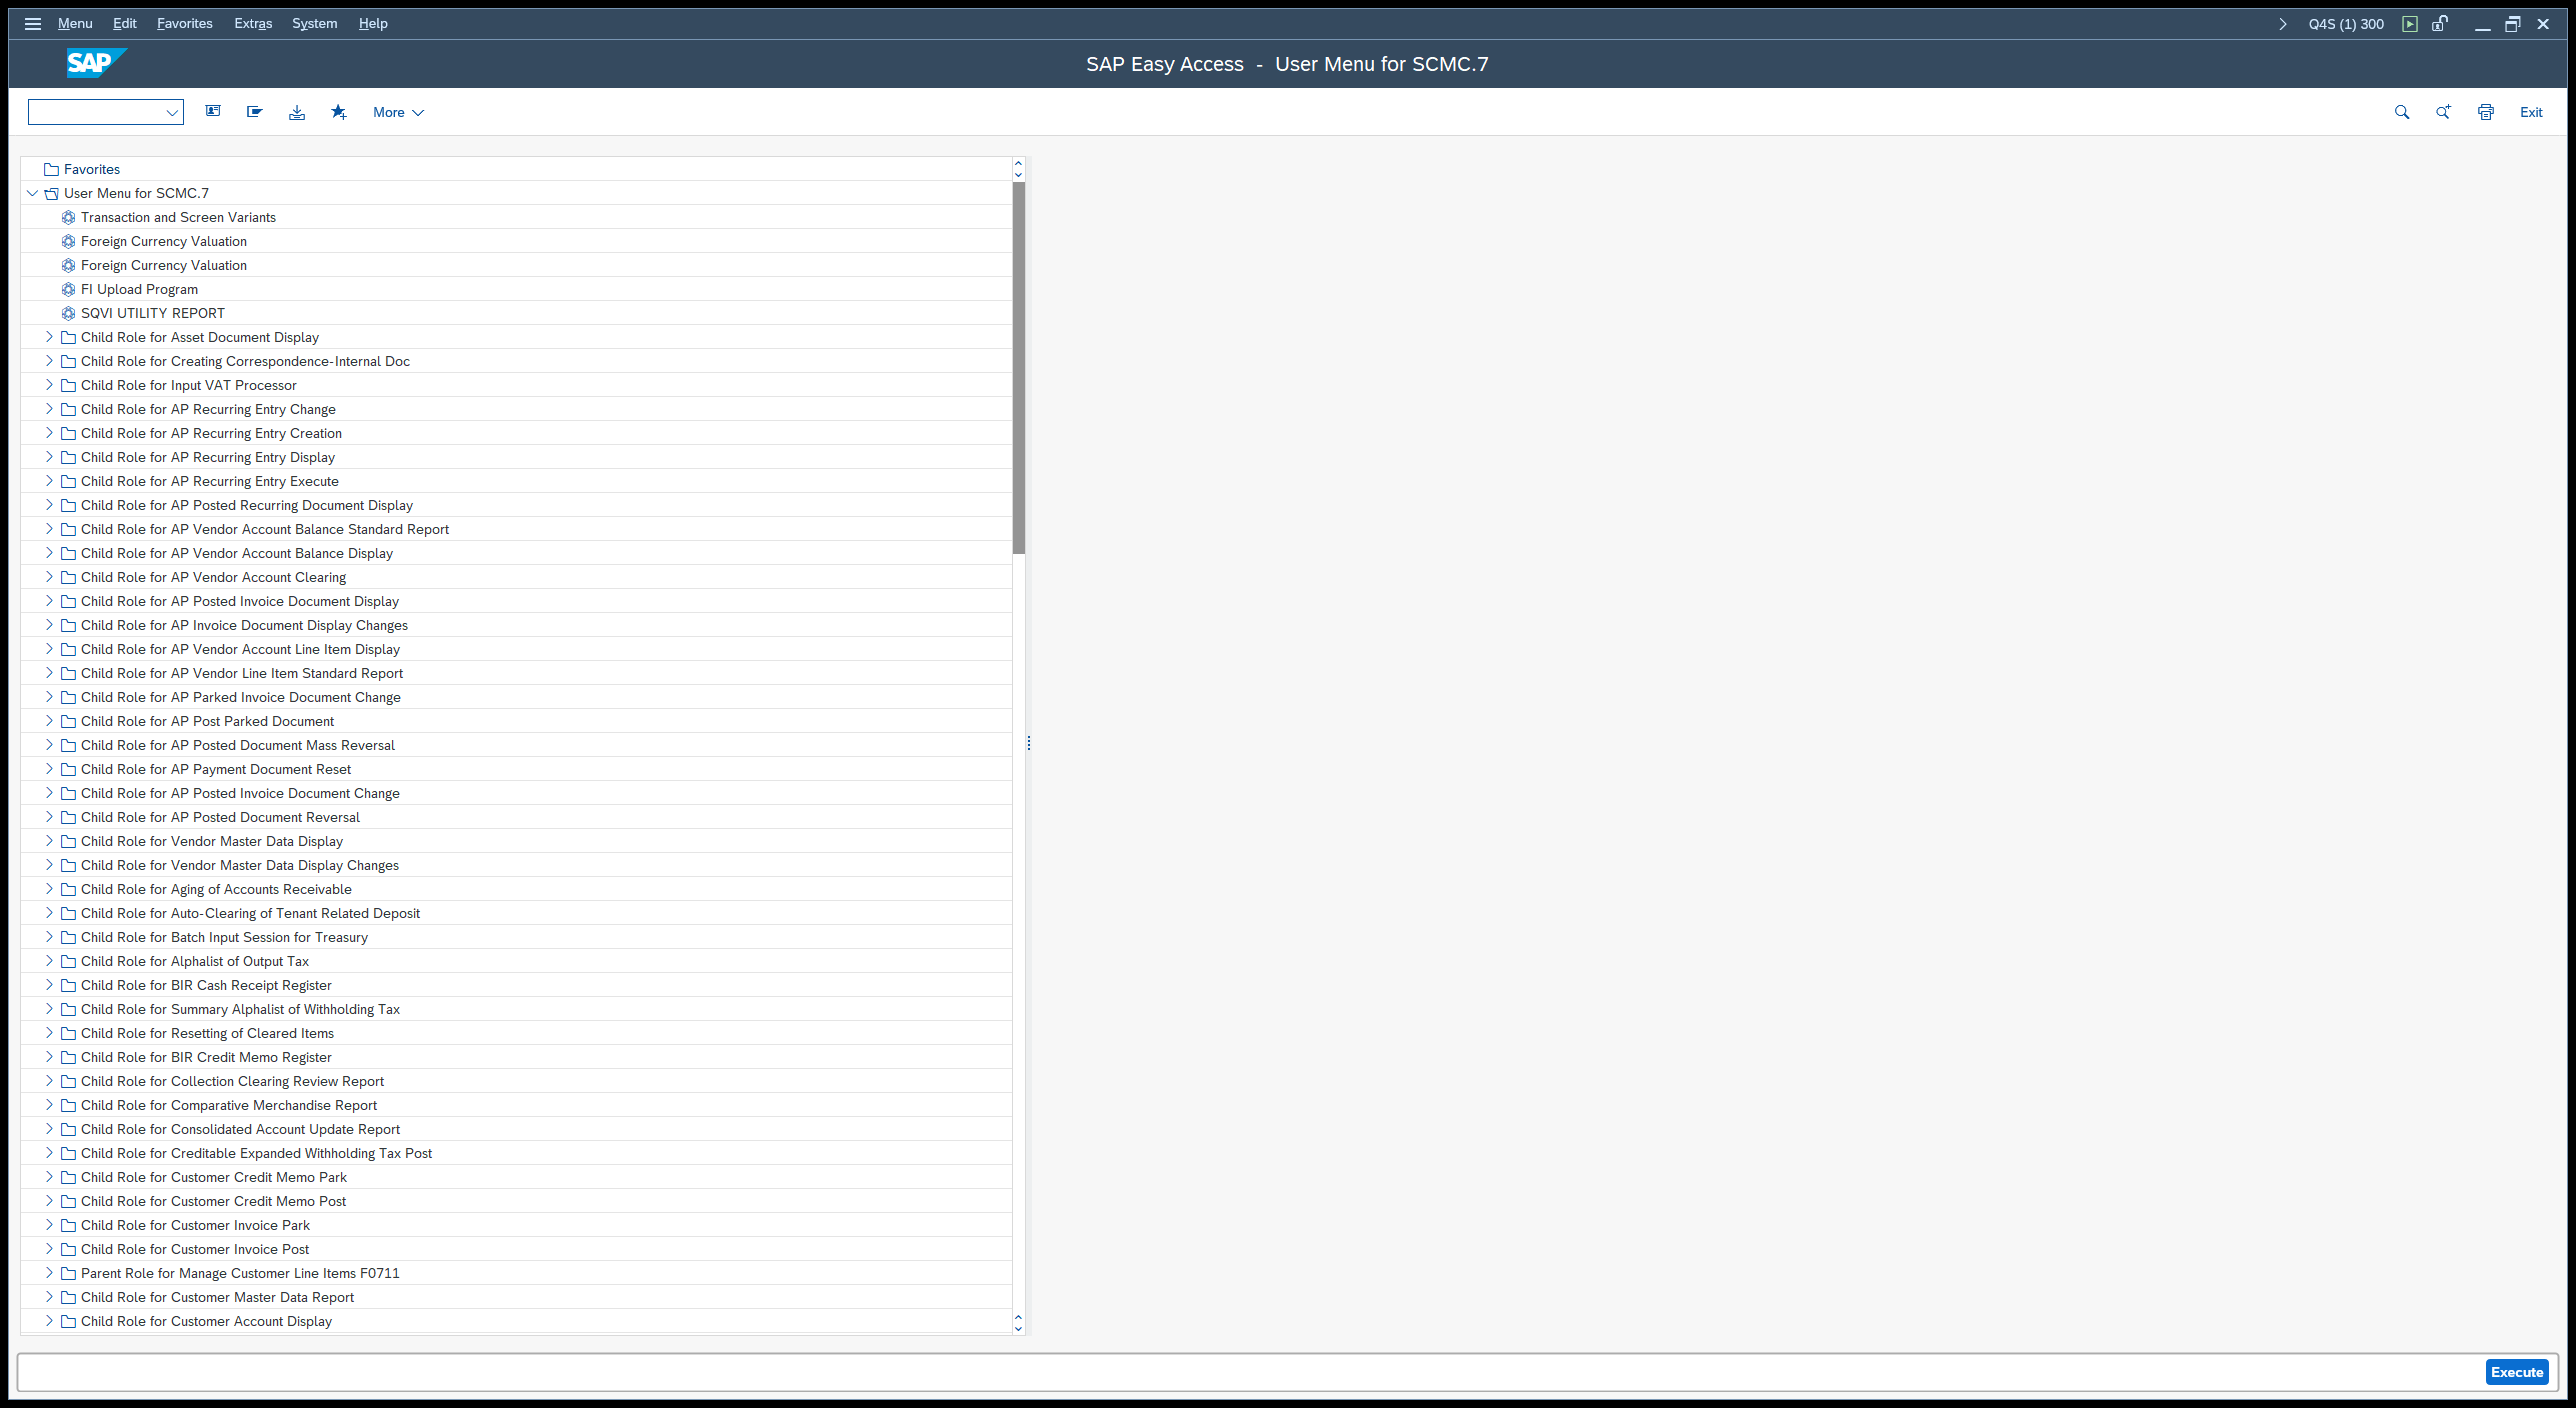
Task: SM_RERAPP_Downloading_Dispatcher
Workflow: SAP_Check_Information_Error_Exist

Step 1: Material Stocks Between 01.06.2025 and 30.06.(2) on the element (saplogon.exe)

Step 2: check 'TextField Information M…' in window 'Information' (saplogon.exe) (no picture)

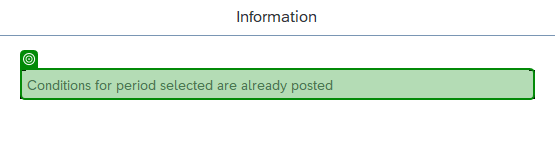
Step 3: get-text in window 'Information' (saplogon.exe)
